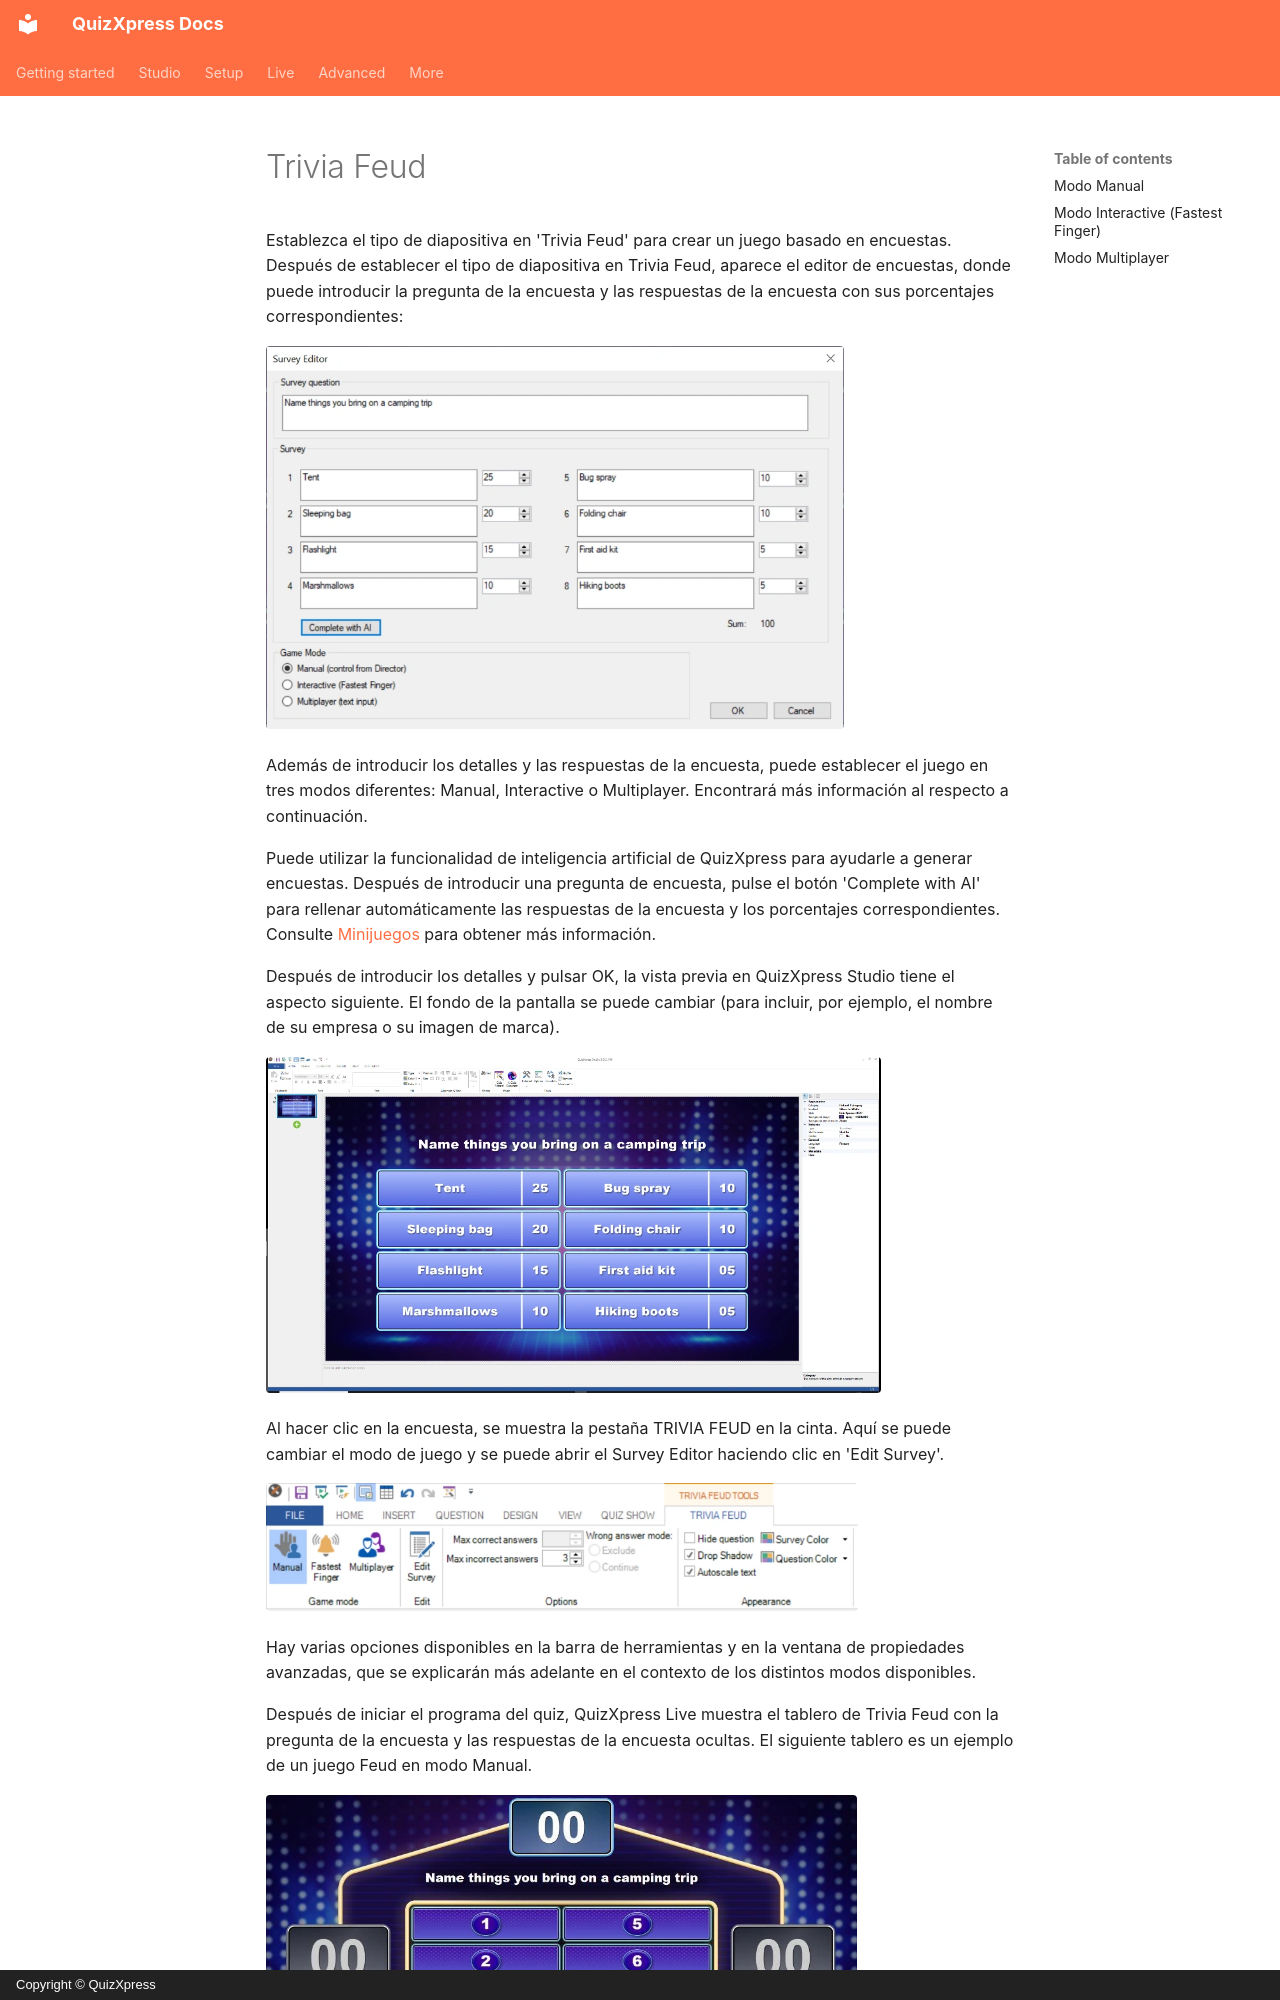

repository: gameshowcrew/quizxpress-docs · page: studio/slide-and-game-formats/trivia-feud.es/index.html · generator: mkdocs · copyright: Copyright © QuizXpress

# Trivia Feud

Establezca el tipo de diapositiva en 'Trivia Feud' para crear un juego basado en encuestas. Después de establecer el tipo de diapositiva en Trivia Feud, aparece el editor de encuestas, donde puede introducir la pregunta de la encuesta y las respuestas de la encuesta con sus porcentajes correspondientes:

![](../../assets/images/image76.webp){ width="578" loading=lazy }

Además de introducir los detalles y las respuestas de la encuesta, puede establecer el juego en tres modos diferentes: Manual, Interactive o Multiplayer. Encontrará más información al respecto a continuación.

Puede utilizar la funcionalidad de inteligencia artificial de QuizXpress para ayudarle a generar encuestas. Después de introducir una pregunta de encuesta, pulse el botón 'Complete with AI' para rellenar automáticamente las respuestas de la encuesta y los porcentajes correspondientes. Consulte [Minijuegos](../mini-games/index.md) para obtener más información.

Después de introducir los detalles y pulsar OK, la vista previa en QuizXpress Studio tiene el aspecto siguiente. El fondo de la pantalla se puede cambiar (para incluir, por ejemplo, el nombre de su empresa o su imagen de marca).

![](../../assets/images/image77.webp){ width="615" loading=lazy }

Al hacer clic en la encuesta, se muestra la pestaña TRIVIA FEUD en la cinta. Aquí se puede cambiar el modo de juego y se puede abrir el Survey Editor haciendo clic en 'Edit Survey'.

![](../../assets/images/image78.webp){ width="592" loading=lazy }

Hay varias opciones disponibles en la barra de herramientas y en la ventana de propiedades avanzadas, que se explicarán más adelante en el contexto de los distintos modos disponibles.

Después de iniciar el programa del quiz, QuizXpress Live muestra el tablero de Trivia Feud con la pregunta de la encuesta y las respuestas de la encuesta ocultas. El siguiente tablero es un ejemplo de un juego Feud en modo Manual.

![](../../assets/images/image79.webp){ width="591" loading=lazy }

Trivia Feud tiene tres modos de juego: **Manual**, **Interactive** (dedo más rápido) y **Multiplayer**.
